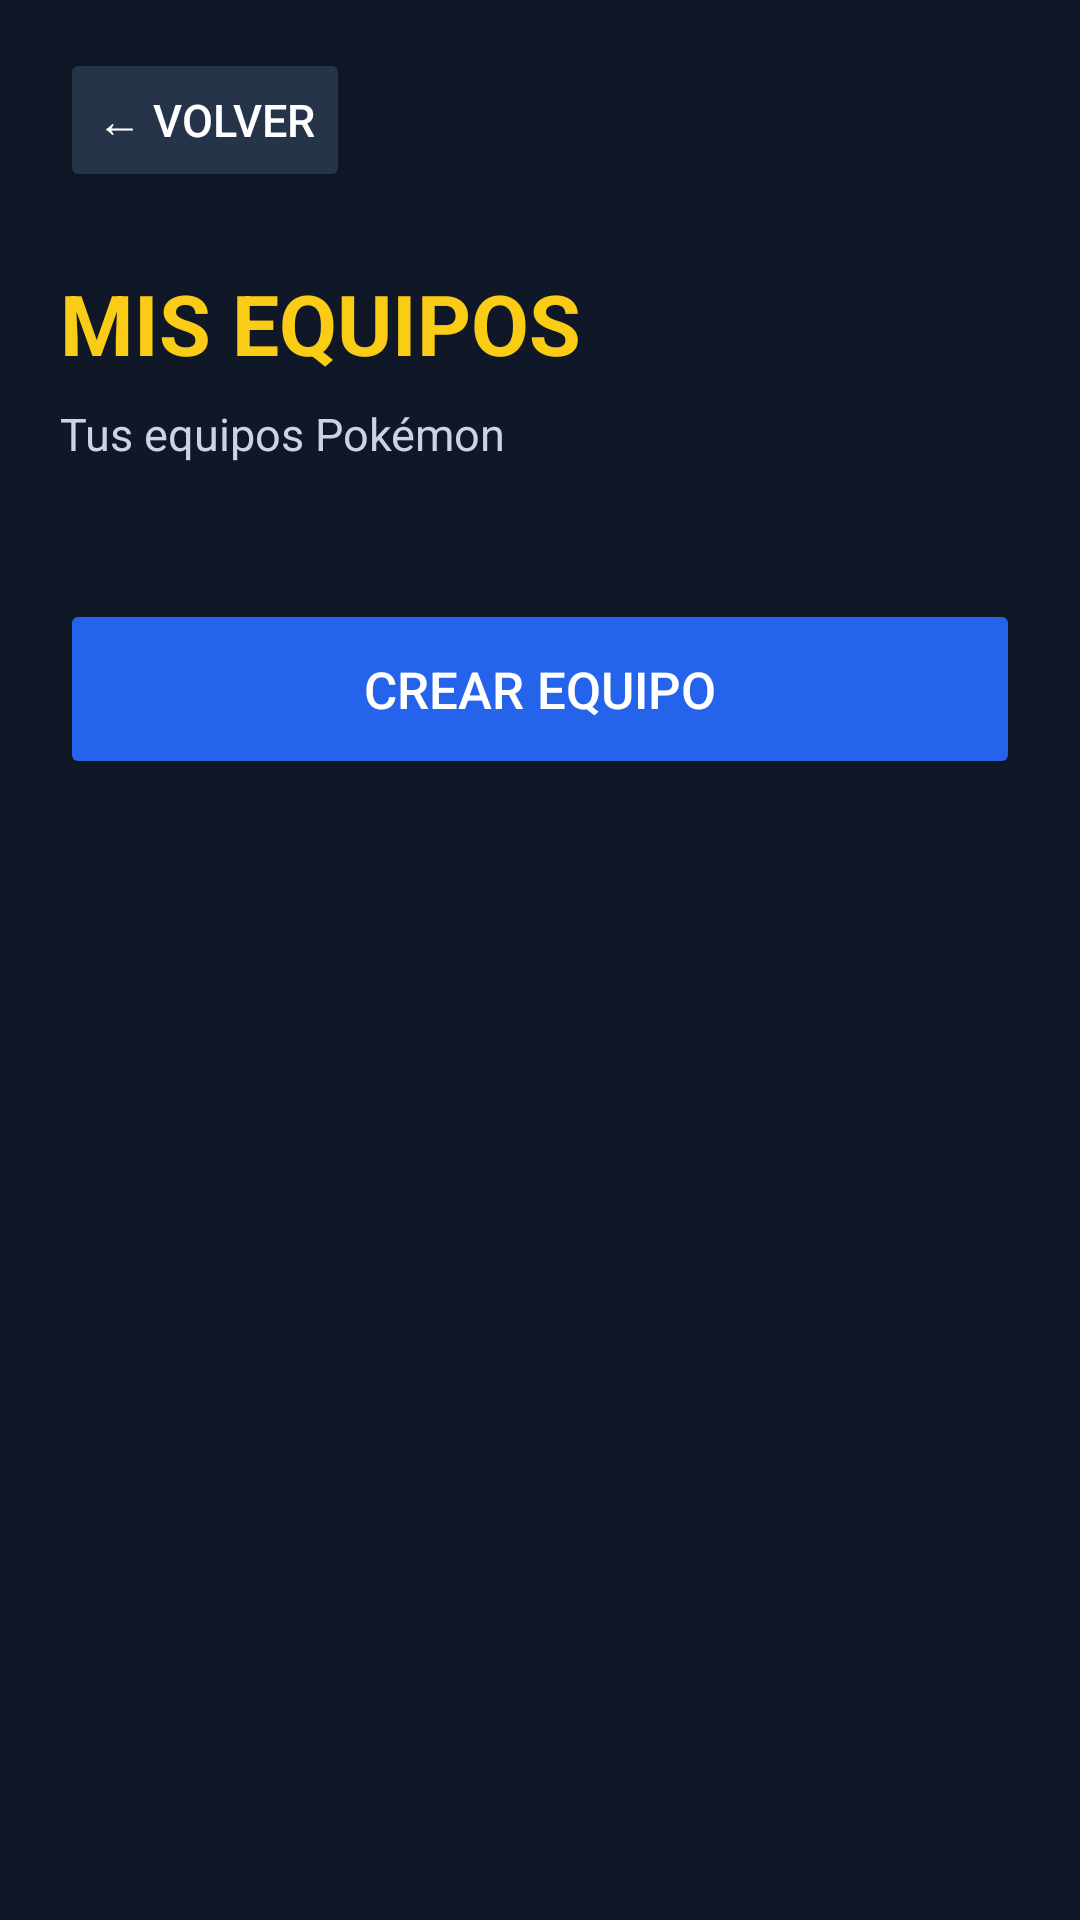

Android layout source for this screen:
<!-- AndroidManifest.xml: application theme Theme.TeamDex_Java -->
<!-- res/layout/activity_equipos.xml -->
<?xml version="1.0" encoding="utf-8"?>
<ScrollView xmlns:android="http://schemas.android.com/apk/res/android"
    android:layout_width="match_parent"
    android:layout_height="match_parent"
    android:background="#101827"
    android:fillViewport="true"
    android:clipToPadding="false">

    <LinearLayout
        android:layout_width="match_parent"
        android:layout_height="wrap_content"
        android:orientation="vertical"
        android:paddingStart="20dp"
        android:paddingEnd="20dp"
        android:paddingTop="16dp"
        android:paddingBottom="24dp"
        android:gravity="center_horizontal">

        <LinearLayout
            android:layout_width="match_parent"
            android:layout_height="wrap_content"
            android:orientation="vertical"
            android:maxWidth="700dp">

            <Button
                android:id="@+id/btnVolverEquipos"
                android:layout_width="wrap_content"
                android:layout_height="48dp"
                android:backgroundTint="#263449"
                android:text="← Volver"
                android:textColor="#FFFFFF"
                android:textSize="15sp" />

            <TextView
                android:layout_width="wrap_content"
                android:layout_height="wrap_content"
                android:layout_marginTop="25dp"
                android:text="MIS EQUIPOS"
                android:textColor="#FACC15"
                android:textSize="28sp"
                android:textStyle="bold" />

            <TextView
                android:id="@+id/txtCantidadEquipos"
                android:layout_width="wrap_content"
                android:layout_height="wrap_content"
                android:layout_marginTop="8dp"
                android:text="Tus equipos Pokémon"
                android:textColor="#CBD5E1"
                android:textSize="15sp" />

            <LinearLayout
                android:id="@+id/contenedorEquipos"
                android:layout_width="match_parent"
                android:layout_height="wrap_content"
                android:layout_marginTop="20dp"
                android:orientation="vertical" />

            <TextView
                android:id="@+id/txtSinEquipos"
                android:layout_width="match_parent"
                android:layout_height="wrap_content"
                android:layout_marginTop="25dp"
                android:gravity="center"
                android:padding="16dp"
                android:text="Todavía no tienes equipos creados."
                android:textColor="#94A3B8"
                android:textSize="15sp"
                android:visibility="gone" />

            <Button
                android:id="@+id/btnCrearEquipo"
                android:layout_width="match_parent"
                android:layout_height="60dp"
                android:layout_marginTop="25dp"
                android:backgroundTint="#2563EB"
                android:text="Crear equipo"
                android:textColor="#FFFFFF"
                android:textSize="17sp" />

        </LinearLayout>

    </LinearLayout>

</ScrollView>
<!-- resources referenced by this layout -->
<resources>
  <style name="Theme.TeamDex_Java" parent="Base.Theme.TeamDex_Java" />
  <style name="Base.Theme.TeamDex_Java" parent="Theme.Material3.DayNight.NoActionBar">
          
          
      </style>
</resources>
